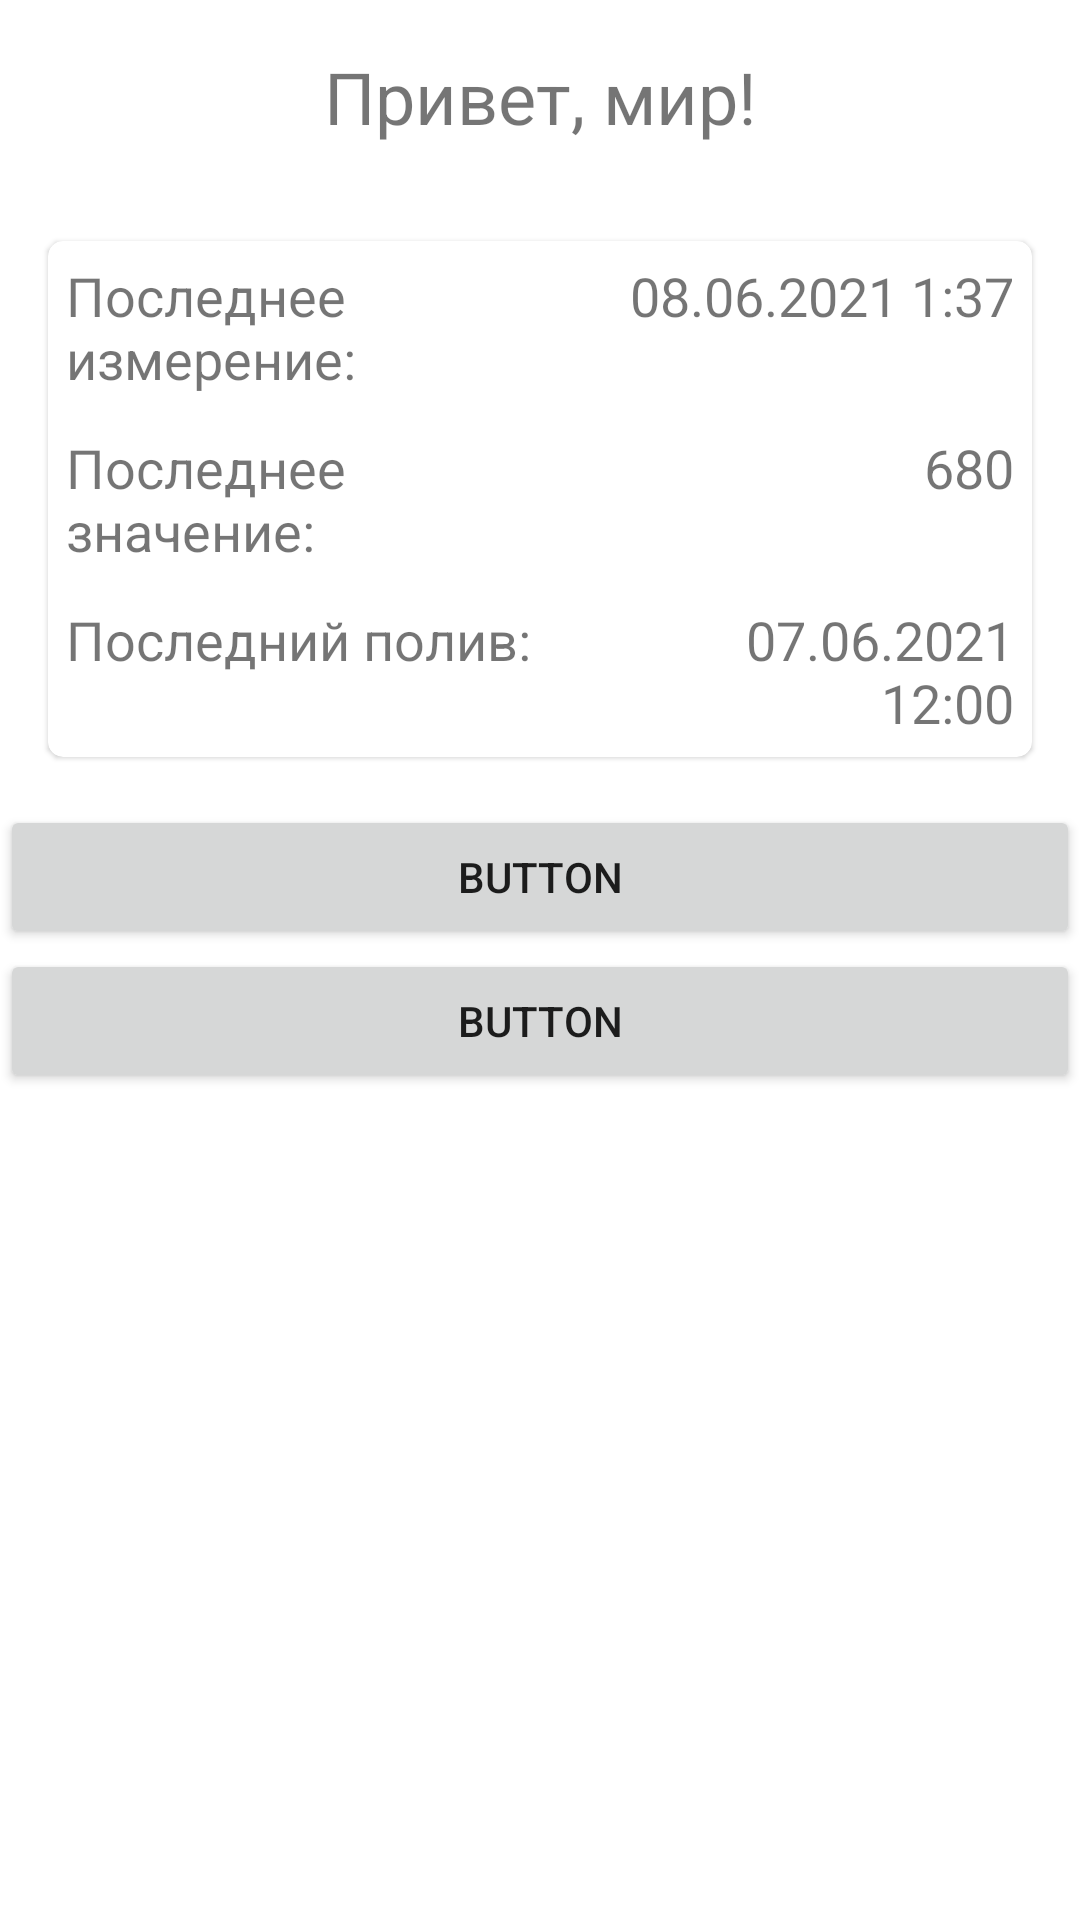

Produce the Android XML layout that renders to this screen, including the resource entries it uses.
<!-- AndroidManifest.xml: application theme Theme.WateringDeivceController -->
<!-- res/layout/fragment_home.xml -->
<?xml version="1.0" encoding="utf-8"?>
<androidx.constraintlayout.widget.ConstraintLayout xmlns:android="http://schemas.android.com/apk/res/android"
    xmlns:app="http://schemas.android.com/apk/res-auto"
    xmlns:tools="http://schemas.android.com/tools"
    android:layout_width="match_parent"
    android:layout_height="match_parent"
    tools:context=".ui.home.HomeFragment">

    <ScrollView
        android:layout_width="match_parent"
        android:layout_height="0dp"
        app:layout_constraintBottom_toBottomOf="parent"
        app:layout_constraintEnd_toEndOf="parent"
        app:layout_constraintStart_toStartOf="parent"
        app:layout_constraintTop_toTopOf="parent">

        <LinearLayout
            android:layout_width="match_parent"
            android:layout_height="wrap_content"
            android:orientation="vertical">

            <TextView
                android:id="@+id/helloTextView"
                android:layout_width="match_parent"
                android:layout_height="wrap_content"
                android:layout_margin="16dp"
                android:layout_weight="1"
                android:fontFamily="sans-serif"
                android:text="Привет, мир!"
                android:textAlignment="center"
                android:textSize="24sp" />

            <com.google.android.material.card.MaterialCardView
                android:layout_width="match_parent"
                android:layout_height="wrap_content"
                android:layout_margin="16dp"
                app:cardCornerRadius="5dp">

                <LinearLayout
                    android:layout_width="match_parent"
                    android:layout_height="wrap_content"
                    android:orientation="vertical">

                    <LinearLayout
                        android:layout_width="match_parent"
                        android:layout_height="wrap_content"
                        android:orientation="horizontal"
                        android:padding="6dp">

                        <TextView
                            android:id="@+id/lastUpdateTextEdit"
                            android:layout_width="0dp"
                            android:layout_height="wrap_content"
                            android:layout_weight="4"
                            android:text="Последнее измерение:"
                            android:textSize="18dp" />

                        <TextView
                            android:id="@+id/lastCheckValueTextEdit"
                            android:layout_width="0dp"
                            android:layout_height="wrap_content"
                            android:layout_weight="3"
                            android:text="08.06.2021 1:37"
                            android:textAlignment="viewEnd"
                            android:textSize="18dp" />
                    </LinearLayout>

                    <LinearLayout
                        android:layout_width="match_parent"
                        android:layout_height="wrap_content"
                        android:orientation="horizontal"
                        android:padding="6dp">

                        <TextView
                            android:id="@+id/lastHumidityTextView"
                            android:layout_width="0dp"
                            android:layout_height="wrap_content"
                            android:layout_weight="4"
                            android:text="Последнее значение:"
                            android:textSize="18dp" />

                        <TextView
                            android:id="@+id/lastHumidityValueTextView"
                            android:layout_width="0dp"
                            android:layout_height="wrap_content"
                            android:layout_weight="3"
                            android:text="680"
                            android:textAlignment="viewEnd"
                            android:textSize="18dp" />
                    </LinearLayout>

                    <LinearLayout
                        android:layout_width="match_parent"
                        android:layout_height="wrap_content"
                        android:orientation="horizontal"
                        android:padding="6dp">

                        <TextView
                            android:layout_width="0dp"
                            android:layout_height="wrap_content"
                            android:layout_weight="4"
                            android:text="Последний полив:"
                            android:textSize="18dp" />

                        <TextView
                            android:id="@+id/lastWateringValueTextView"
                            android:layout_width="0dp"
                            android:layout_height="wrap_content"
                            android:layout_weight="3"
                            android:text="07.06.2021 12:00"
                            android:textAlignment="viewEnd"
                            android:textSize="18dp" />
                    </LinearLayout>
                </LinearLayout>

            </com.google.android.material.card.MaterialCardView>

            <Button
                android:layout_width="match_parent"
                android:layout_height="wrap_content"
                android:text="Button" />

            <Button
                android:layout_width="match_parent"
                android:layout_height="wrap_content"
                android:text="Button" />

        </LinearLayout>
    </ScrollView>

</androidx.constraintlayout.widget.ConstraintLayout>
<!-- resources referenced by this layout -->
<resources>
  <style name="Theme.WateringDeivceController" parent="Theme.MaterialComponents.DayNight.DarkActionBar">
          
          <item name="colorPrimary">@color/purple_500</item>
          <item name="colorPrimaryVariant">@color/purple_700</item>
          <item name="colorOnPrimary">@color/white</item>
          
          <item name="colorSecondary">@color/teal_200</item>
          <item name="colorSecondaryVariant">@color/teal_700</item>
          <item name="colorOnSecondary">@color/black</item>
          
          <item name="android:statusBarColor" tools:targetApi="l">?attr/colorPrimaryVariant</item>
          
      </style>
  <!-- not gathered from this repository: default colours our renderer supplied (Android Studio template values) -->
  <color name="purple_500">#FF6200EE</color>
  <color name="purple_700">#FF3700B3</color>
  <color name="teal_200">#FF03DAC5</color>
  <color name="teal_700">#FF018786</color>
  <color name="black">#FF000000</color>
  <color name="white">#FFFFFFFF</color>
</resources>
